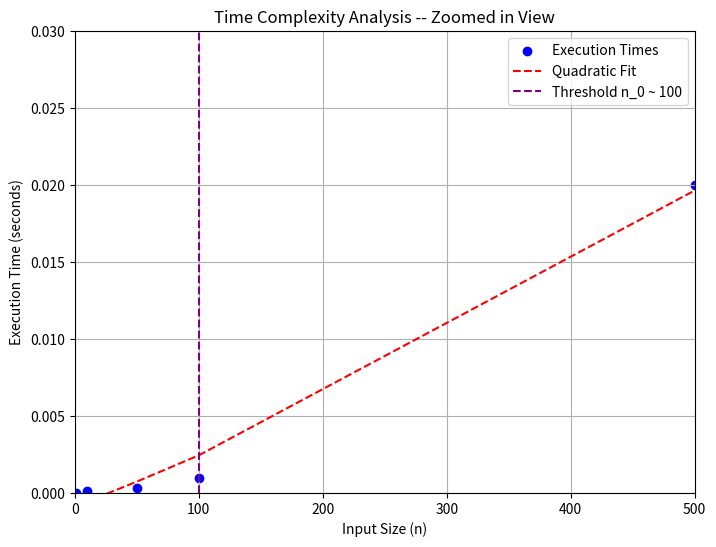

Recreate this plot in Python.
from matplotlib import pyplot as plt
import numpy as np

input_sizes = [1, 10, 50, 100, 500, 1000, 2000]
execution_times = [0.000001, 0.0001, 0.0003, 0.001, 0.02, 0.05, 0.14]

poly_coefficients = np.polyfit(input_sizes, execution_times, 2)
predicted_times = np.polyval(poly_coefficients, input_sizes)

if __name__ == '__main__':
    plt.figure(figsize=(8, 6))
    plt.scatter(input_sizes, execution_times, color='blue', marker='o', label="Execution Times")
    plt.plot(input_sizes, predicted_times, linestyle='--', color='red', label="Quadratic Fit")
    # Mark the n_0 threshold 
    plt.axvline(x=100, color='purple', linestyle='--', label='Threshold n_0 ~ 100')  
    plt.xlabel('Input Size (n)')
    plt.ylabel('Execution Time (seconds)')
    plt.title('Time Complexity Analysis -- Zoomed in View')
    plt.legend()
    plt.grid(True)
    plt.xlim(0, 500)
    plt.ylim(0, 0.03)
    plt.show()
